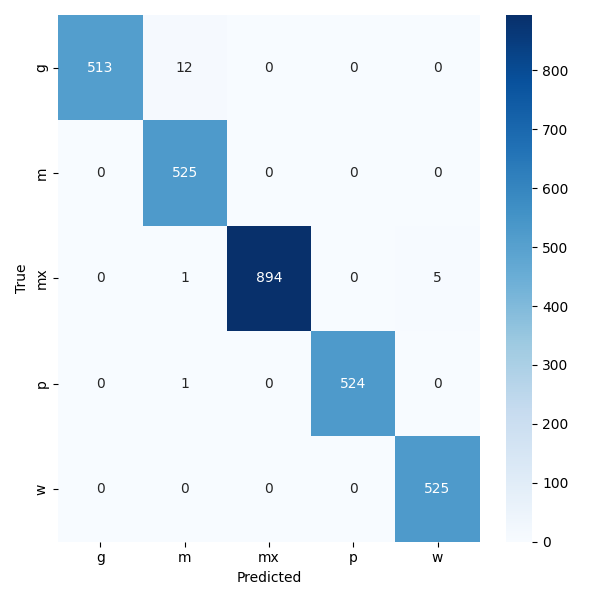

The data file committed next to this chart (first rows):
, g, m, mx, p, w
g, 513, 12, 0, 0, 0
m, 0, 525, 0, 0, 0
mx, 0, 1, 894, 0, 5
p, 0, 1, 0, 524, 0
w, 0, 0, 0, 0, 525
